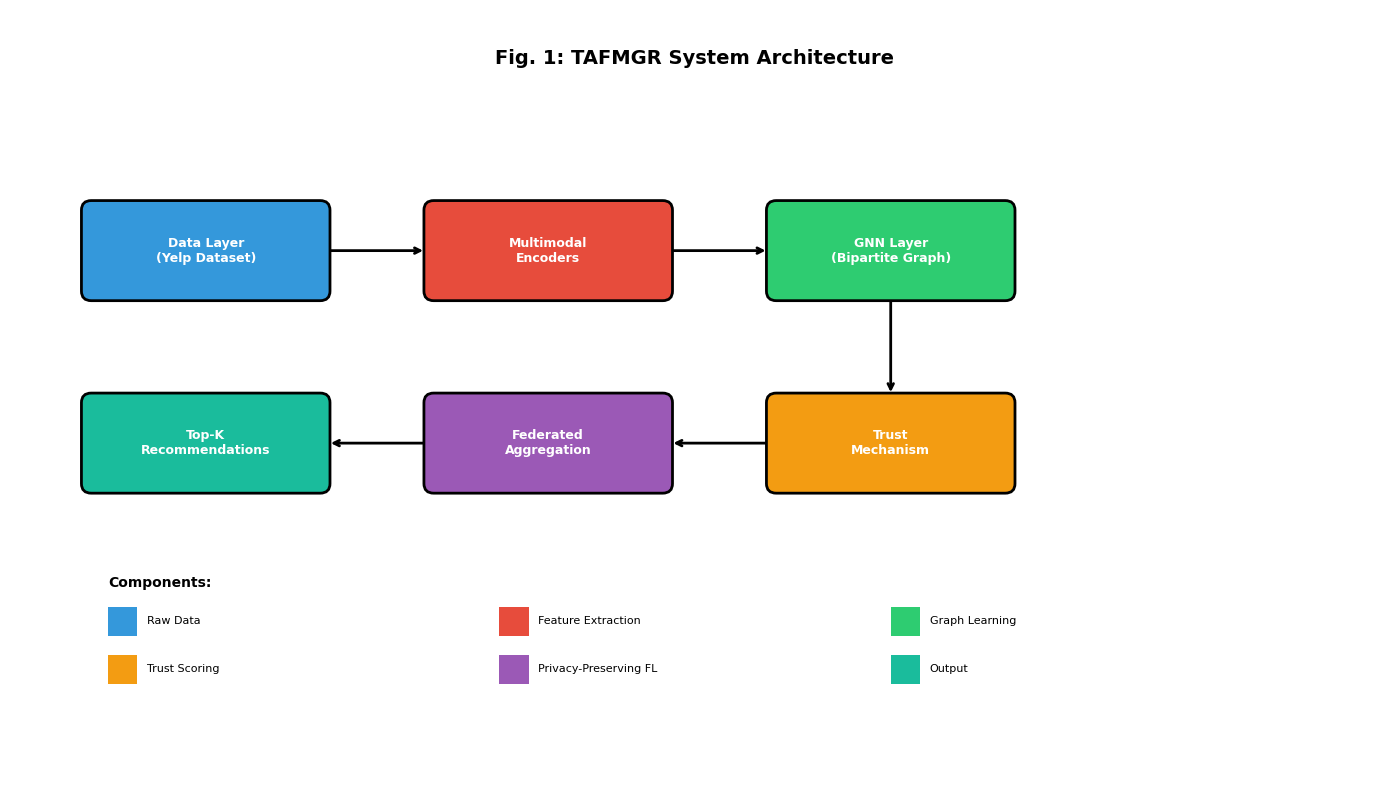
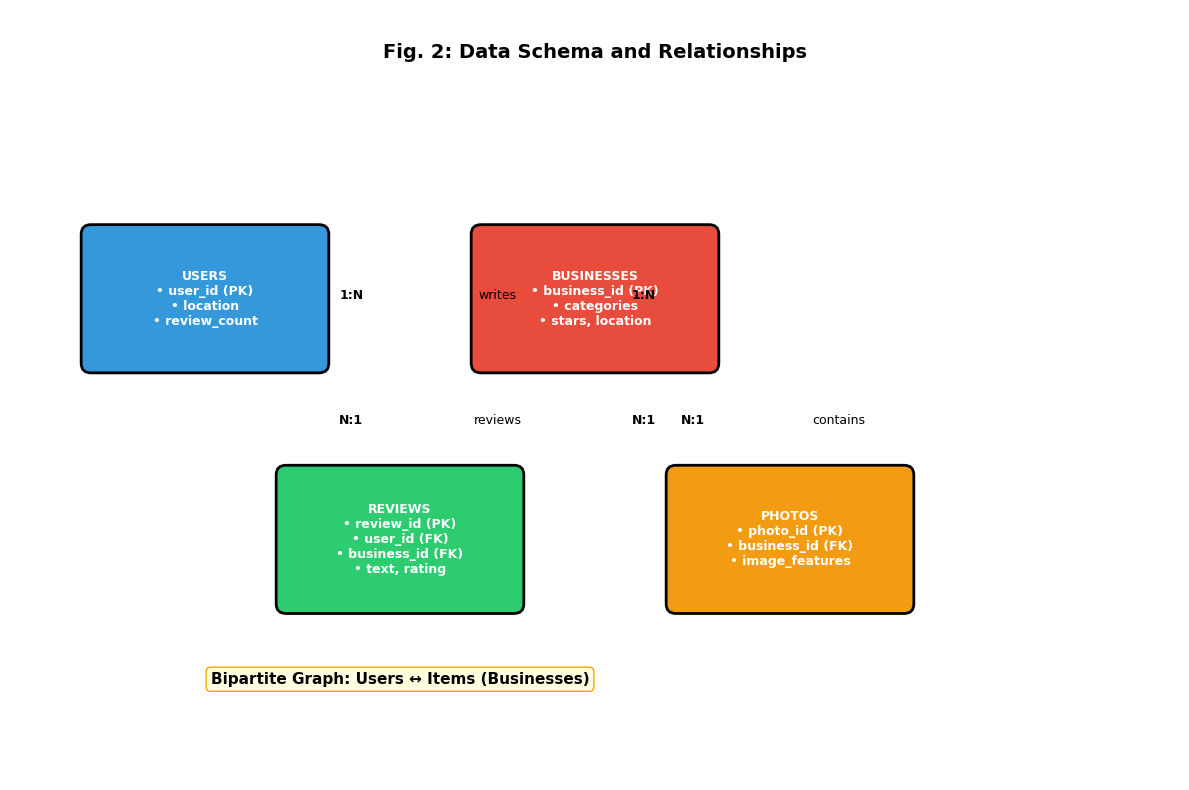
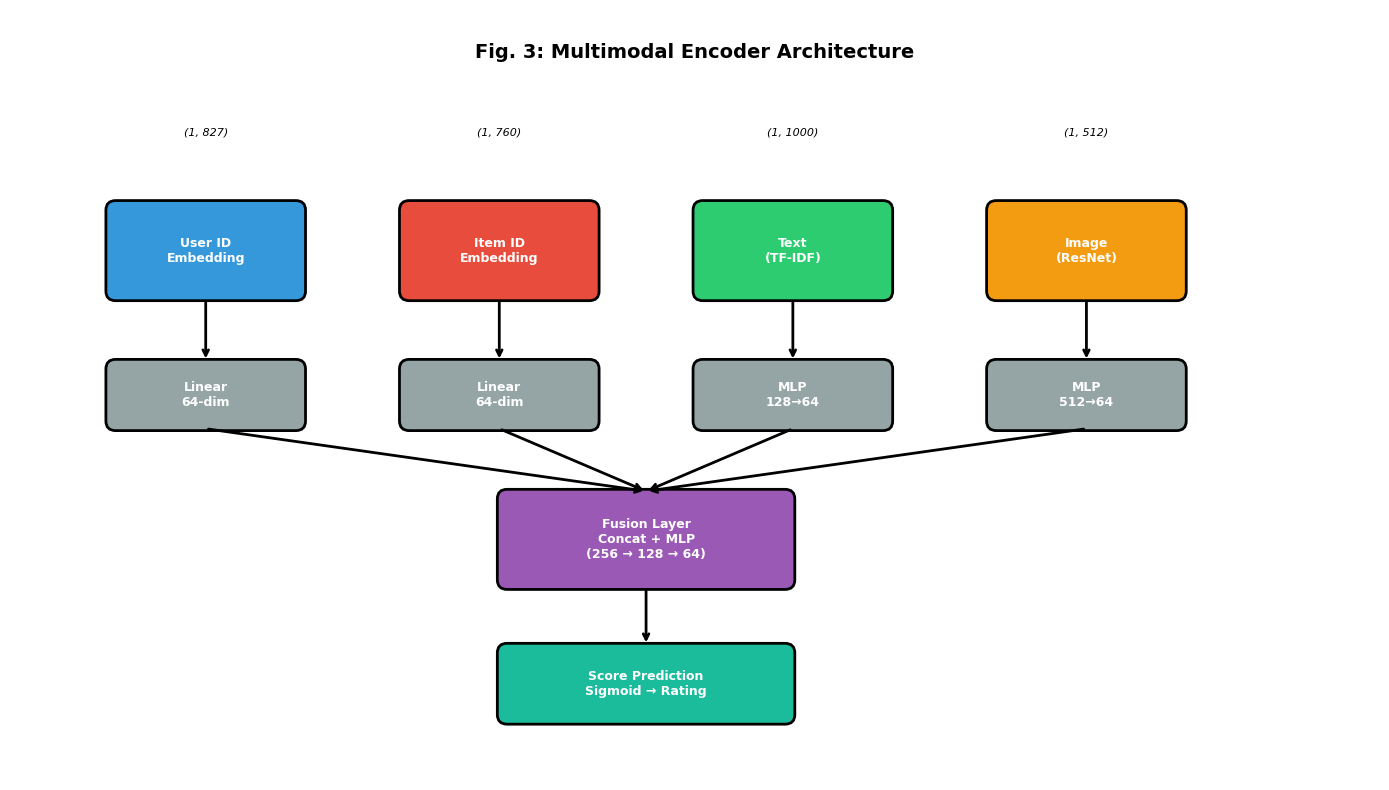
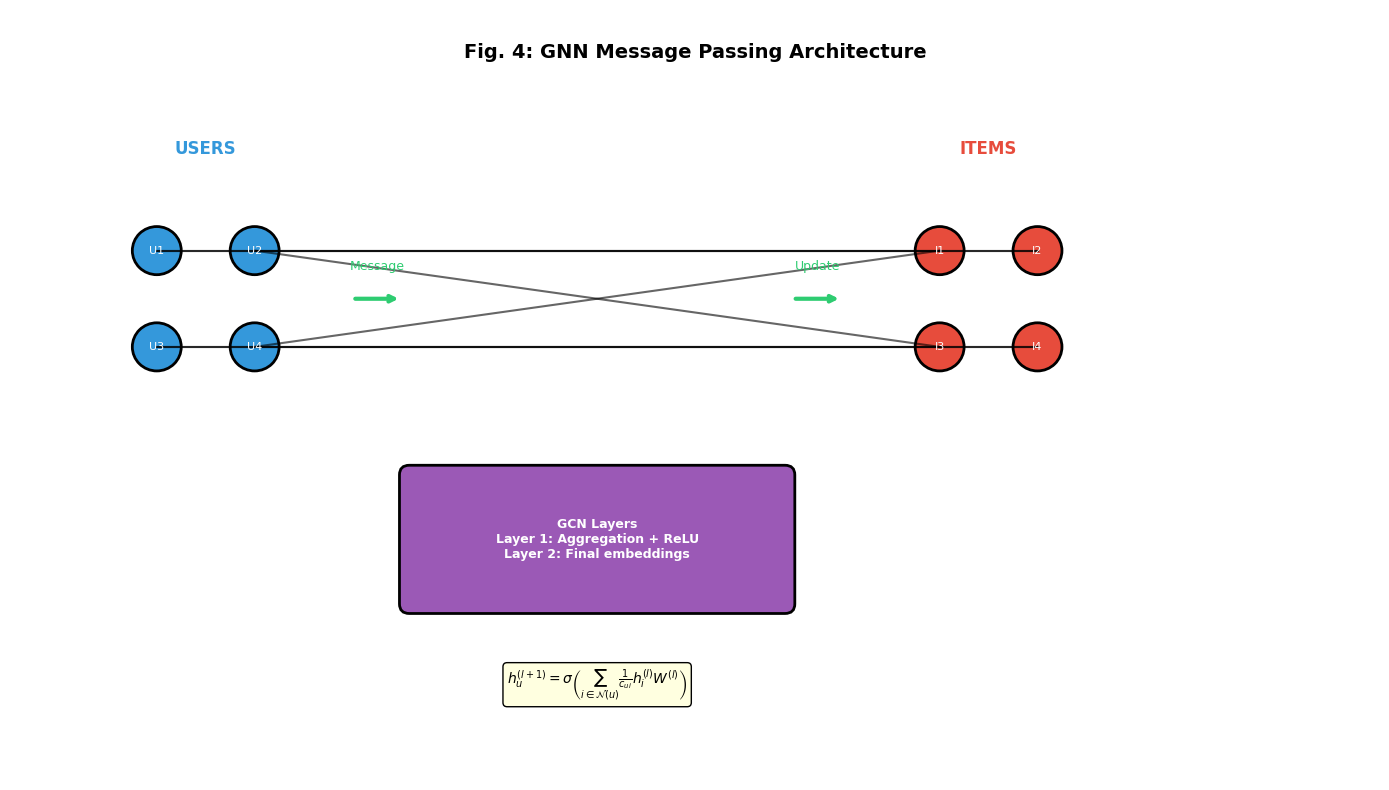
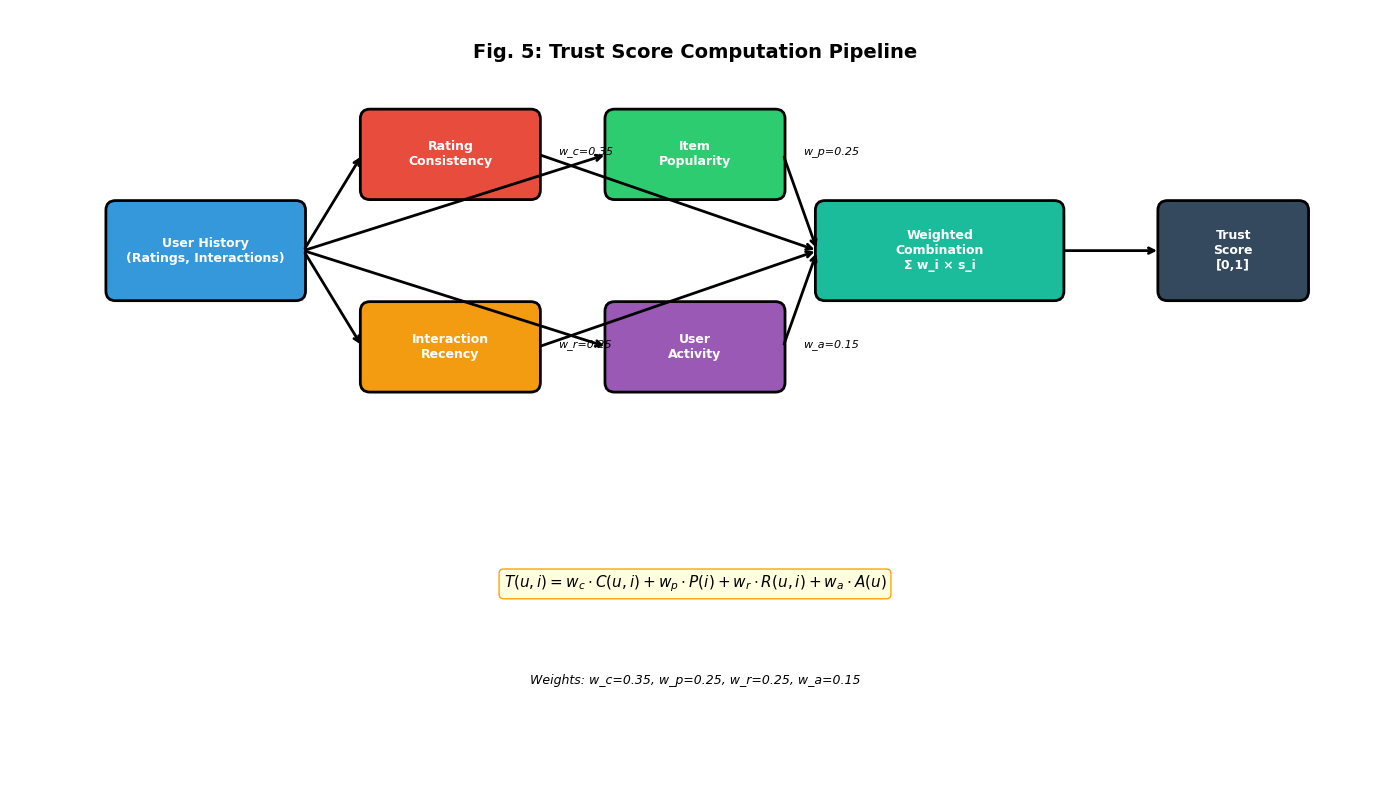
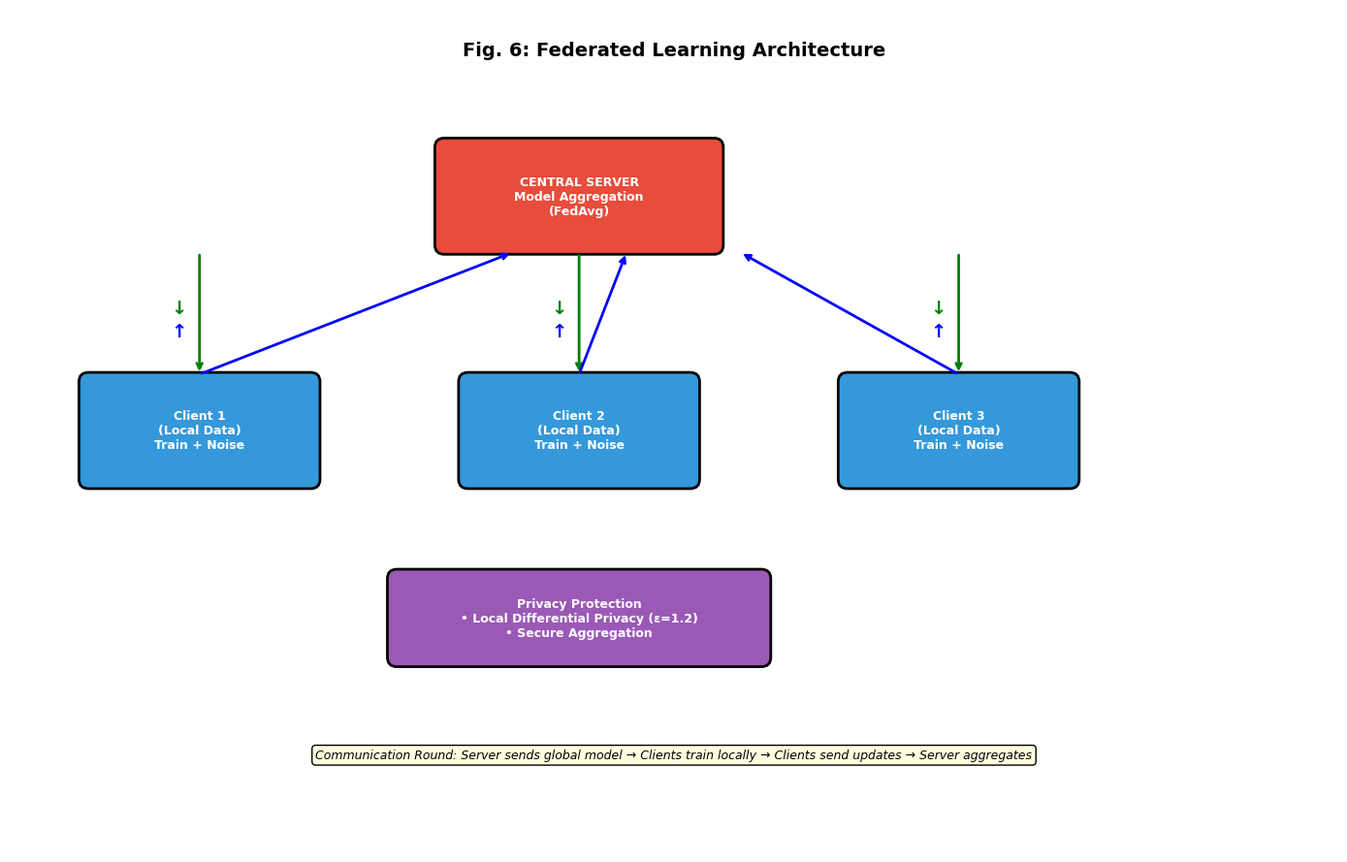
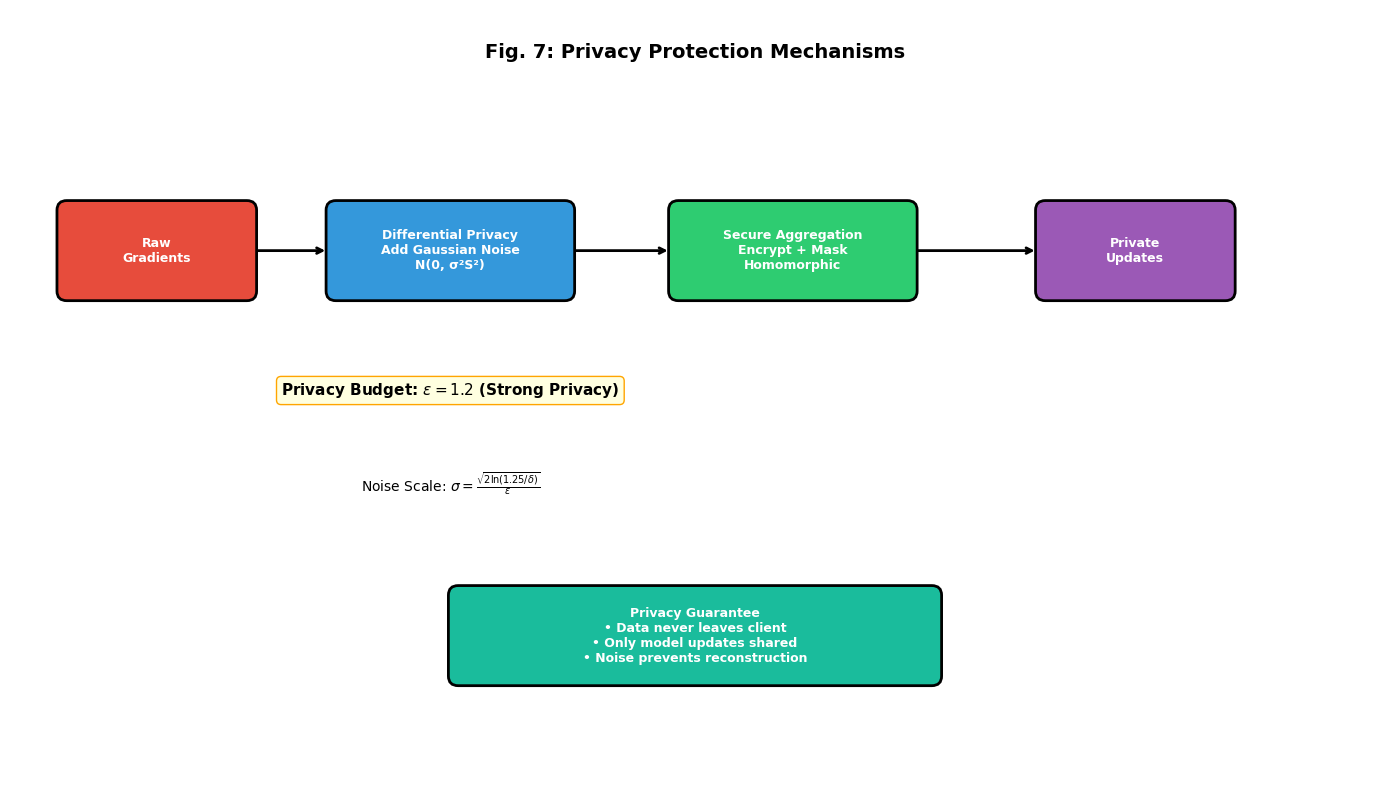
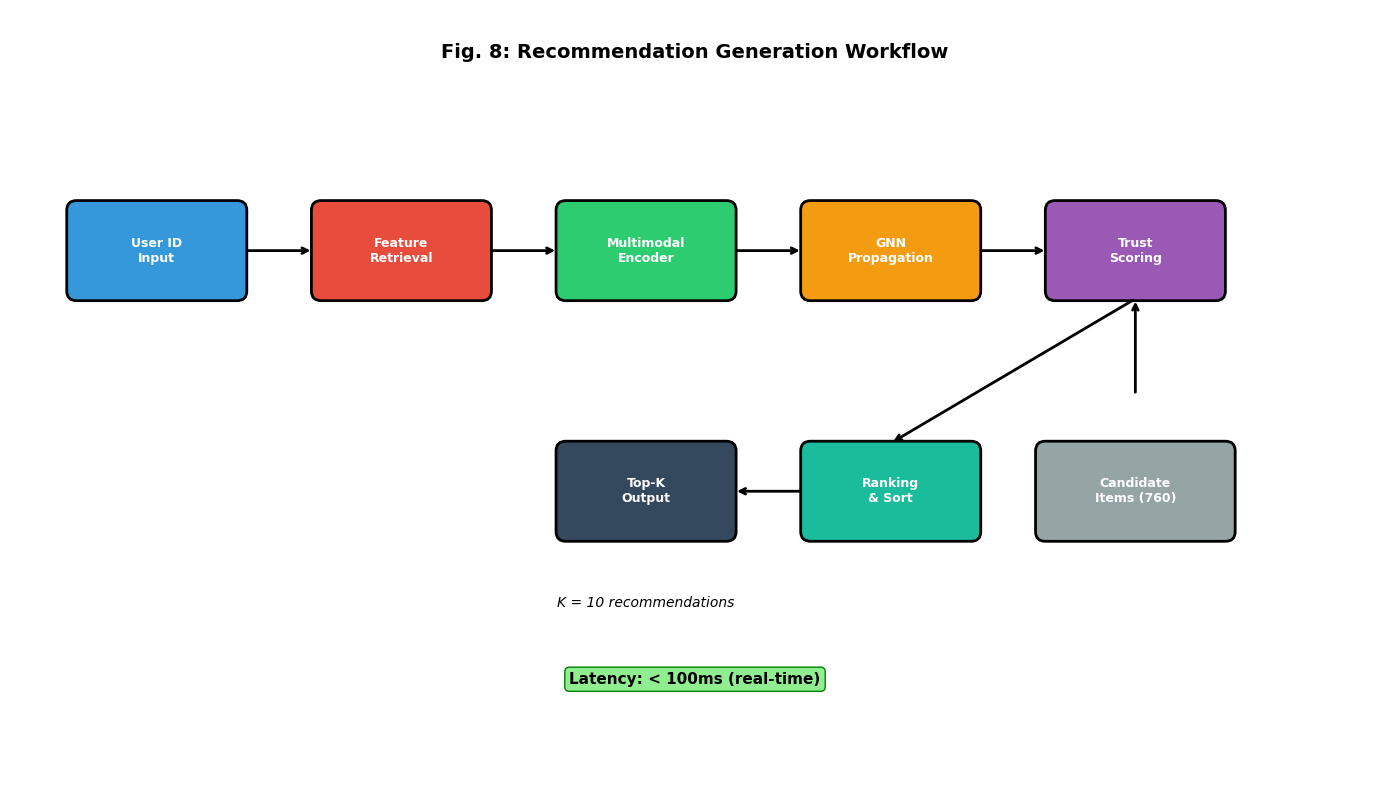
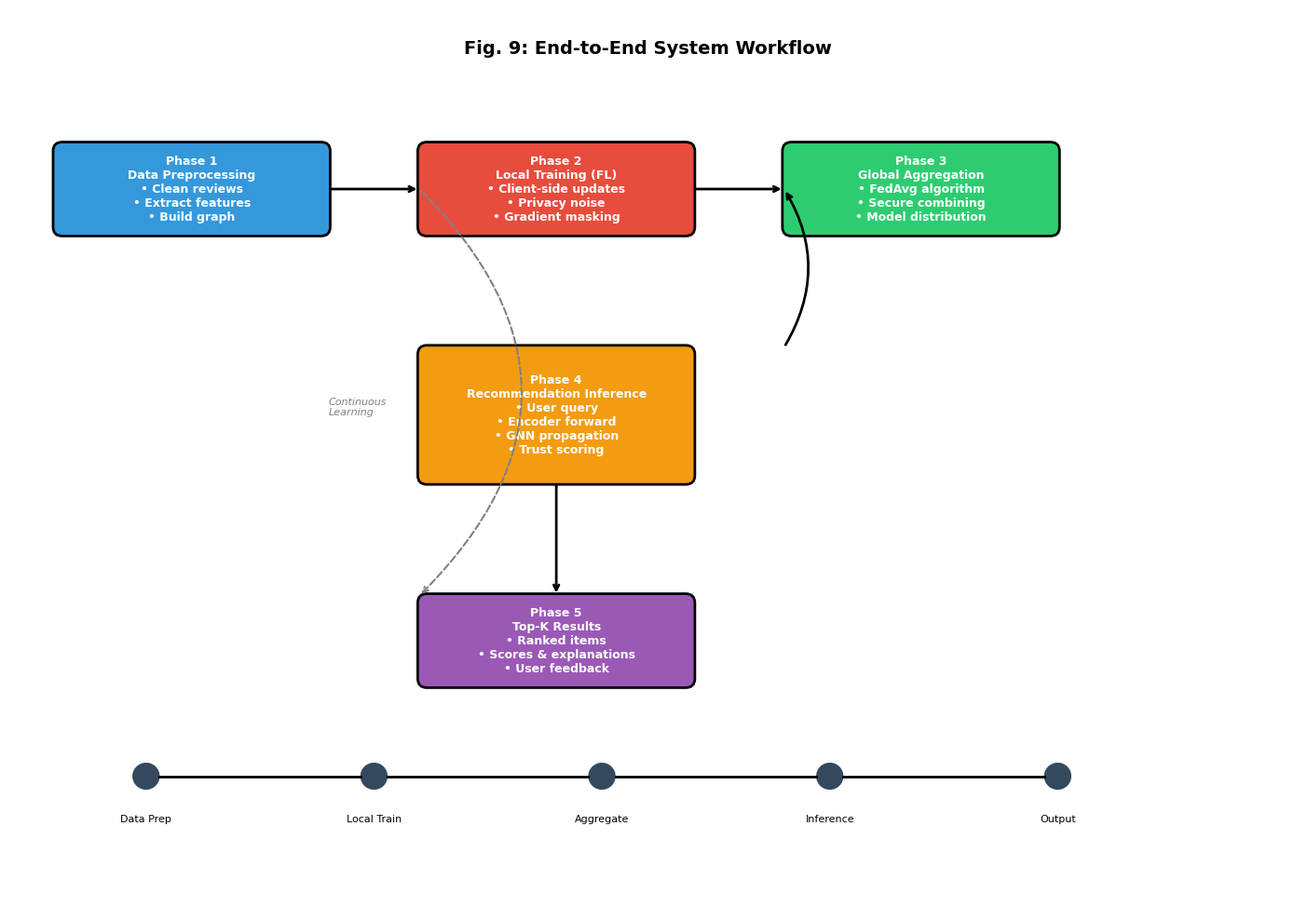

Write the Python code that produced these figures, in order.
#!/usr/bin/env python3
"""
Generate all methodology diagrams for the BTP paper
Uses matplotlib to create publication-quality figures
"""

import matplotlib.pyplot as plt
import matplotlib.patches as mpatches
from matplotlib.patches import FancyBboxPatch, FancyArrowPatch, Rectangle, Circle
import numpy as np
import os

# Set style
plt.style.use('default')
plt.rcParams['font.family'] = 'sans-serif'
plt.rcParams['font.size'] = 10
plt.rcParams['axes.linewidth'] = 1.5

OUTPUT_DIR = "research_output/methodology_diagrams"
os.makedirs(OUTPUT_DIR, exist_ok=True)

def save_fig(name):
    """Save figure with tight layout"""
    plt.tight_layout()
    plt.savefig(f"{OUTPUT_DIR}/{name}", dpi=300, bbox_inches='tight', 
                facecolor='white', edgecolor='none')
    plt.close()
    print(f"✓ Generated: {name}")

def draw_box(ax, x, y, width, height, text, color, text_color='white', fontsize=9):
    """Draw a rounded box with text"""
    box = FancyBboxPatch((x - width/2, y - height/2), width, height,
                         boxstyle="round,pad=0.02,rounding_size=0.1",
                         facecolor=color, edgecolor='black', linewidth=2)
    ax.add_patch(box)
    ax.text(x, y, text, ha='center', va='center', fontsize=fontsize,
            color=text_color, fontweight='bold', wrap=True)

def draw_arrow(ax, x1, y1, x2, y2, color='black'):
    """Draw an arrow between two points"""
    ax.annotate('', xy=(x2, y2), xytext=(x1, y1),
                arrowprops=dict(arrowstyle='->', color=color, lw=2))

# ============================================================================
# FIG 1: SYSTEM ARCHITECTURE
# ============================================================================
def fig1_system_architecture():
    """Fig 1: Overall system architecture"""
    fig, ax = plt.subplots(figsize=(14, 8))
    ax.set_xlim(0, 14)
    ax.set_ylim(0, 8)
    ax.axis('off')
    
    # Title
    ax.text(7, 7.5, 'Fig. 1: TAFMGR System Architecture', 
            ha='center', va='center', fontsize=14, fontweight='bold')
    
    # Data Layer
    draw_box(ax, 2, 5.5, 2.5, 1, 'Data Layer\n(Yelp Dataset)', '#3498db')
    
    # Multimodal Encoders
    draw_box(ax, 5.5, 5.5, 2.5, 1, 'Multimodal\nEncoders', '#e74c3c')
    
    # GNN Layer
    draw_box(ax, 9, 5.5, 2.5, 1, 'GNN Layer\n(Bipartite Graph)', '#2ecc71')
    
    # Trust Mechanism
    draw_box(ax, 9, 3.5, 2.5, 1, 'Trust\nMechanism', '#f39c12')
    
    # Federated Aggregation
    draw_box(ax, 5.5, 3.5, 2.5, 1, 'Federated\nAggregation', '#9b59b6')
    
    # Recommendations
    draw_box(ax, 2, 3.5, 2.5, 1, 'Top-K\nRecommendations', '#1abc9c')
    
    # Arrows
    draw_arrow(ax, 3.25, 5.5, 4.25, 5.5)  # Data -> Encoders
    draw_arrow(ax, 6.75, 5.5, 7.75, 5.5)  # Encoders -> GNN
    draw_arrow(ax, 9, 5, 9, 4)            # GNN -> Trust
    draw_arrow(ax, 7.75, 3.5, 6.75, 3.5)  # Trust -> Federated
    draw_arrow(ax, 4.25, 3.5, 3.25, 3.5)  # Federated -> Output
    
    # Legend
    legend_y = 1.5
    ax.text(1, legend_y + 0.5, 'Components:', fontsize=10, fontweight='bold')
    components = [
        ('#3498db', 'Raw Data'),
        ('#e74c3c', 'Feature Extraction'),
        ('#2ecc71', 'Graph Learning'),
        ('#f39c12', 'Trust Scoring'),
        ('#9b59b6', 'Privacy-Preserving FL'),
        ('#1abc9c', 'Output')
    ]
    for i, (color, label) in enumerate(components):
        x_pos = 1 + (i % 3) * 4
        y_pos = legend_y - (i // 3) * 0.5
        ax.add_patch(Rectangle((x_pos, y_pos), 0.3, 0.3, facecolor=color))
        ax.text(x_pos + 0.4, y_pos + 0.15, label, fontsize=8, va='center')
    
    save_fig('fig1_system_architecture.png')

# ============================================================================
# FIG 2: DATA SCHEMA
# ============================================================================
def fig2_data_schema():
    """Fig 2: Entity relationship diagram"""
    fig, ax = plt.subplots(figsize=(12, 8))
    ax.set_xlim(0, 12)
    ax.set_ylim(0, 8)
    ax.axis('off')
    
    ax.text(6, 7.5, 'Fig. 2: Data Schema and Relationships', 
            ha='center', fontsize=14, fontweight='bold')
    
    # Users entity
    draw_box(ax, 2, 5, 2.5, 1.5, 'USERS\n• user_id (PK)\n• location\n• review_count', '#3498db')
    
    # Businesses entity
    draw_box(ax, 6, 5, 2.5, 1.5, 'BUSINESSES\n• business_id (PK)\n• categories\n• stars, location', '#e74c3c')
    
    # Reviews entity
    draw_box(ax, 4, 2.5, 2.5, 1.5, 'REVIEWS\n• review_id (PK)\n• user_id (FK)\n• business_id (FK)\n• text, rating', '#2ecc71')
    
    # Photos entity
    draw_box(ax, 8, 2.5, 2.5, 1.5, 'PHOTOS\n• photo_id (PK)\n• business_id (FK)\n• image_features', '#f39c12')
    
    # Relationships
    ax.text(3.5, 5, '1:N', ha='center', fontsize=9, fontweight='bold')
    ax.text(5, 5, 'writes', ha='center', fontsize=9)
    ax.text(6.5, 5, '1:N', ha='center', fontsize=9, fontweight='bold')
    
    ax.text(3.5, 3.7, 'N:1', ha='center', fontsize=9, fontweight='bold')
    ax.text(5, 3.7, 'reviews', ha='center', fontsize=9)
    ax.text(6.5, 3.7, 'N:1', ha='center', fontsize=9, fontweight='bold')
    
    ax.text(7, 3.7, 'N:1', ha='center', fontsize=9, fontweight='bold')
    ax.text(8.5, 3.7, 'contains', ha='center', fontsize=9)
    
    # Bipartite graph indicator
    ax.text(4, 1, 'Bipartite Graph: Users ↔ Items (Businesses)', 
            ha='center', fontsize=11, fontweight='bold',
            bbox=dict(boxstyle='round', facecolor='lightyellow', edgecolor='orange'))
    
    save_fig('fig2_data_schema.png')

# ============================================================================
# FIG 3: MULTIMODAL ENCODER
# ============================================================================
def fig3_multimodal_encoder():
    """Fig 3: Multimodal encoder architecture"""
    fig, ax = plt.subplots(figsize=(14, 8))
    ax.set_xlim(0, 14)
    ax.set_ylim(0, 8)
    ax.axis('off')
    
    ax.text(7, 7.5, 'Fig. 3: Multimodal Encoder Architecture', 
            ha='center', fontsize=14, fontweight='bold')
    
    # Inputs
    draw_box(ax, 2, 5.5, 2, 1, 'User ID\nEmbedding', '#3498db')
    draw_box(ax, 5, 5.5, 2, 1, 'Item ID\nEmbedding', '#e74c3c')
    draw_box(ax, 8, 5.5, 2, 1, 'Text\n(TF-IDF)', '#2ecc71')
    draw_box(ax, 11, 5.5, 2, 1, 'Image\n(ResNet)', '#f39c12')
    
    # Projection layers
    draw_box(ax, 2, 4, 2, 0.7, 'Linear\n64-dim', '#95a5a6')
    draw_box(ax, 5, 4, 2, 0.7, 'Linear\n64-dim', '#95a5a6')
    draw_box(ax, 8, 4, 2, 0.7, 'MLP\n128→64', '#95a5a6')
    draw_box(ax, 11, 4, 2, 0.7, 'MLP\n512→64', '#95a5a6')
    
    # Fusion layer
    draw_box(ax, 6.5, 2.5, 3, 1, 'Fusion Layer\nConcat + MLP\n(256 → 128 → 64)', '#9b59b6')
    
    # Output
    draw_box(ax, 6.5, 1, 3, 0.8, 'Score Prediction\nSigmoid → Rating', '#1abc9c')
    
    # Arrows
    for x in [2, 5, 8, 11]:
        draw_arrow(ax, x, 5, x, 4.35)
        draw_arrow(ax, x, 3.65, 6.5, 3)
    
    draw_arrow(ax, 6.5, 2, 6.5, 1.4)
    
    # Feature dimensions
    ax.text(2, 6.7, '(1, 827)', ha='center', fontsize=8, style='italic')
    ax.text(5, 6.7, '(1, 760)', ha='center', fontsize=8, style='italic')
    ax.text(8, 6.7, '(1, 1000)', ha='center', fontsize=8, style='italic')
    ax.text(11, 6.7, '(1, 512)', ha='center', fontsize=8, style='italic')
    
    save_fig('fig3_multimodal_encoder.png')

# ============================================================================
# FIG 4: GNN MESSAGE PASSING
# ============================================================================
def fig4_gnn_message_passing():
    """Fig 4: GNN architecture and message passing"""
    fig, ax = plt.subplots(figsize=(14, 8))
    ax.set_xlim(0, 14)
    ax.set_ylim(0, 8)
    ax.axis('off')
    
    ax.text(7, 7.5, 'Fig. 4: GNN Message Passing Architecture', 
            ha='center', fontsize=14, fontweight='bold')
    
    # Left side - Users
    ax.text(2, 6.5, 'USERS', ha='center', fontsize=12, fontweight='bold', color='#3498db')
    user_nodes = [(1.5, 5.5), (2.5, 5.5), (1.5, 4.5), (2.5, 4.5)]
    for i, (x, y) in enumerate(user_nodes):
        circle = Circle((x, y), 0.25, facecolor='#3498db', edgecolor='black', linewidth=2)
        ax.add_patch(circle)
        ax.text(x, y, f'U{i+1}', ha='center', va='center', fontsize=8, color='white')
    
    # Right side - Items
    ax.text(10, 6.5, 'ITEMS', ha='center', fontsize=12, fontweight='bold', color='#e74c3c')
    item_nodes = [(9.5, 5.5), (10.5, 5.5), (9.5, 4.5), (10.5, 4.5)]
    for i, (x, y) in enumerate(item_nodes):
        circle = Circle((x, y), 0.25, facecolor='#e74c3c', edgecolor='black', linewidth=2)
        ax.add_patch(circle)
        ax.text(x, y, f'I{i+1}', ha='center', va='center', fontsize=8, color='white')
    
    # Edges (bipartite connections)
    edges = [
        (user_nodes[0], item_nodes[0]),
        (user_nodes[0], item_nodes[1]),
        (user_nodes[1], item_nodes[1]),
        (user_nodes[1], item_nodes[2]),
        (user_nodes[2], item_nodes[2]),
        (user_nodes[2], item_nodes[3]),
        (user_nodes[3], item_nodes[0]),
        (user_nodes[3], item_nodes[3]),
    ]
    for (u, i) in edges:
        ax.plot([u[0], i[0]], [u[1], i[1]], 'k-', linewidth=1.5, alpha=0.6)
    
    # Message passing arrows
    ax.annotate('', xy=(4, 5), xytext=(3.5, 5),
                arrowprops=dict(arrowstyle='->', color='#2ecc71', lw=3))
    ax.text(3.75, 5.3, 'Message', ha='center', fontsize=9, color='#2ecc71')
    
    ax.annotate('', xy=(8.5, 5), xytext=(8, 5),
                arrowprops=dict(arrowstyle='->', color='#2ecc71', lw=3))
    ax.text(8.25, 5.3, 'Update', ha='center', fontsize=9, color='#2ecc71')
    
    # GNN Layers box
    draw_box(ax, 6, 2.5, 4, 1.5, 
             'GCN Layers\nLayer 1: Aggregation + ReLU\nLayer 2: Final embeddings', 
             '#9b59b6')
    
    # Equation
    ax.text(6, 1, r'$h_u^{(l+1)} = \sigma\left(\sum_{i \in \mathcal{N}(u)} \frac{1}{c_{ui}} h_i^{(l)} W^{(l)}\right)$',
            ha='center', fontsize=10, 
            bbox=dict(boxstyle='round', facecolor='lightyellow'))
    
    save_fig('fig4_gnn_architecture.png')

# ============================================================================
# FIG 5: TRUST MECHANISM
# ============================================================================
def fig5_trust_mechanism():
    """Fig 5: Trust score computation pipeline"""
    fig, ax = plt.subplots(figsize=(14, 8))
    ax.set_xlim(0, 14)
    ax.set_ylim(0, 8)
    ax.axis('off')
    
    ax.text(7, 7.5, 'Fig. 5: Trust Score Computation Pipeline', 
            ha='center', fontsize=14, fontweight='bold')
    
    # Input
    draw_box(ax, 2, 5.5, 2, 1, 'User History\n(Ratings, Interactions)', '#3498db')
    
    # Four components
    components = [
        (4.5, 6.5, 'Rating\nConsistency', '#e74c3c', 'w_c=0.35'),
        (7, 6.5, 'Item\nPopularity', '#2ecc71', 'w_p=0.25'),
        (4.5, 4.5, 'Interaction\nRecency', '#f39c12', 'w_r=0.25'),
        (7, 4.5, 'User\nActivity', '#9b59b6', 'w_a=0.15'),
    ]
    
    for x, y, text, color, weight in components:
        draw_box(ax, x, y, 1.8, 0.9, text, color)
        ax.text(x + 1.1, y, weight, fontsize=8, style='italic')
    
    # Weighted combination
    draw_box(ax, 9.5, 5.5, 2.5, 1, 'Weighted\nCombination\nΣ w_i × s_i', '#1abc9c')
    
    # Output
    draw_box(ax, 12.5, 5.5, 1.5, 1, 'Trust\nScore\n[0,1]', '#34495e')
    
    # Arrows from input to components
    for x, y, _, _, _ in components:
        draw_arrow(ax, 3, 5.5, x - 0.9, y)
    
    # Arrows from components to combination
    for x, y, _, _, _ in components:
        draw_arrow(ax, x + 0.9, y, 8.25, 5.5)
    
    draw_arrow(ax, 10.75, 5.5, 11.75, 5.5)
    
    # Formula at bottom
    ax.text(7, 2, r'$T(u,i) = w_c \cdot C(u,i) + w_p \cdot P(i) + w_r \cdot R(u,i) + w_a \cdot A(u)$',
            ha='center', fontsize=11, fontweight='bold',
            bbox=dict(boxstyle='round', facecolor='lightyellow', edgecolor='orange'))
    
    ax.text(7, 1, 'Weights: w_c=0.35, w_p=0.25, w_r=0.25, w_a=0.15',
            ha='center', fontsize=9, style='italic')
    
    save_fig('fig5_trust_mechanism.png')

# ============================================================================
# FIG 6: FEDERATED LEARNING
# ============================================================================
def fig6_federated_learning():
    """Fig 6: Federated learning architecture"""
    fig, ax = plt.subplots(figsize=(14, 9))
    ax.set_xlim(0, 14)
    ax.set_ylim(0, 9)
    ax.axis('off')
    
    ax.text(7, 8.5, 'Fig. 6: Federated Learning Architecture', 
            ha='center', fontsize=14, fontweight='bold')
    
    # Central Server
    draw_box(ax, 6, 7, 3, 1.2, 'CENTRAL SERVER\nModel Aggregation\n(FedAvg)', '#e74c3c')
    
    # Clients
    clients = [
        (2, 4.5, 'Client 1\n(Local Data)\nTrain + Noise'),
        (6, 4.5, 'Client 2\n(Local Data)\nTrain + Noise'),
        (10, 4.5, 'Client 3\n(Local Data)\nTrain + Noise'),
    ]
    
    for i, (x, y, text) in enumerate(clients):
        draw_box(ax, x, y, 2.5, 1.2, text, '#3498db')
        # Arrows to/from server
        ax.annotate('', xy=(x, 5.1), xytext=(x, 6.4),
                    arrowprops=dict(arrowstyle='->', color='green', lw=2))
        ax.text(x - 0.3, 5.75, '↓', fontsize=14, color='green', fontweight='bold')
        
        ax.annotate('', xy=(6.5 + (x-6)*0.3, 6.4), xytext=(x, 5.1),
                    arrowprops=dict(arrowstyle='->', color='blue', lw=2))
        ax.text(x - 0.3, 5.5, '↑', fontsize=14, color='blue', fontweight='bold')
    
    # Privacy box
    draw_box(ax, 6, 2.5, 4, 1, 'Privacy Protection\n• Local Differential Privacy (ε=1.2)\n• Secure Aggregation', '#9b59b6')
    
    # Communication round box
    ax.text(7, 1, 'Communication Round: Server sends global model → Clients train locally → Clients send updates → Server aggregates',
            ha='center', fontsize=9, style='italic',
            bbox=dict(boxstyle='round', facecolor='lightyellow'))
    
    save_fig('fig6_federated_architecture.png')

# ============================================================================
# FIG 7: PRIVACY MECHANISMS
# ============================================================================
def fig7_privacy_mechanisms():
    """Fig 7: Privacy protection mechanisms"""
    fig, ax = plt.subplots(figsize=(14, 8))
    ax.set_xlim(0, 14)
    ax.set_ylim(0, 8)
    ax.axis('off')
    
    ax.text(7, 7.5, 'Fig. 7: Privacy Protection Mechanisms', 
            ha='center', fontsize=14, fontweight='bold')
    
    # Input
    draw_box(ax, 1.5, 5.5, 2, 1, 'Raw\nGradients', '#e74c3c')
    
    # Step 1: Differential Privacy
    draw_box(ax, 4.5, 5.5, 2.5, 1, 'Differential Privacy\nAdd Gaussian Noise\nN(0, σ²S²)', '#3498db')
    
    # Step 2: Secure Aggregation
    draw_box(ax, 8, 5.5, 2.5, 1, 'Secure Aggregation\nEncrypt + Mask\nHomomorphic', '#2ecc71')
    
    # Output
    draw_box(ax, 11.5, 5.5, 2, 1, 'Private\nUpdates', '#9b59b6')
    
    # Arrows
    draw_arrow(ax, 2.5, 5.5, 3.25, 5.5)
    draw_arrow(ax, 5.75, 5.5, 6.75, 5.5)
    draw_arrow(ax, 9.25, 5.5, 10.5, 5.5)
    
    # Privacy budget
    ax.text(4.5, 4, r'Privacy Budget: $\epsilon = 1.2$ (Strong Privacy)',
            ha='center', fontsize=11, fontweight='bold',
            bbox=dict(boxstyle='round', facecolor='lightyellow', edgecolor='orange'))
    
    # Noise formula
    ax.text(4.5, 3, r'Noise Scale: $\sigma = \frac{\sqrt{2\ln(1.25/\delta)}}{\epsilon}$',
            ha='center', fontsize=10)
    
    # Privacy guarantee box
    draw_box(ax, 7, 1.5, 5, 1, 'Privacy Guarantee\n• Data never leaves client\n• Only model updates shared\n• Noise prevents reconstruction', '#1abc9c')
    
    save_fig('fig7_privacy_mechanisms.png')

# ============================================================================
# FIG 8: RECOMMENDATION WORKFLOW
# ============================================================================
def fig8_recommendation_workflow():
    """Fig 8: Recommendation generation workflow"""
    fig, ax = plt.subplots(figsize=(14, 8))
    ax.set_xlim(0, 14)
    ax.set_ylim(0, 8)
    ax.axis('off')
    
    ax.text(7, 7.5, 'Fig. 8: Recommendation Generation Workflow', 
            ha='center', fontsize=14, fontweight='bold')
    
    # Steps in a flowchart
    steps = [
        (1.5, 5.5, 'User ID\nInput', '#3498db'),
        (4, 5.5, 'Feature\nRetrieval', '#e74c3c'),
        (6.5, 5.5, 'Multimodal\nEncoder', '#2ecc71'),
        (9, 5.5, 'GNN\nPropagation', '#f39c12'),
        (11.5, 5.5, 'Trust\nScoring', '#9b59b6'),
        (9, 3, 'Ranking\n& Sort', '#1abc9c'),
        (6.5, 3, 'Top-K\nOutput', '#34495e'),
    ]
    
    for i, (x, y, text, color) in enumerate(steps):
        if i < 5:  # Top row
            draw_box(ax, x, y, 1.8, 1, text, color)
            if i < 4:
                draw_arrow(ax, x + 0.9, y, steps[i+1][0] - 0.9, y)
        else:  # Bottom row
            draw_box(ax, x, y, 1.8, 1, text, color)
    
    # Connect rows
    draw_arrow(ax, 11.5, 5, 9, 3.5)
    draw_arrow(ax, 9 - 0.9, 3, 6.5 + 0.9, 3)
    
    # Candidate items box
    draw_box(ax, 11.5, 3, 2, 1, 'Candidate\nItems (760)', '#95a5a6')
    draw_arrow(ax, 11.5, 4, 11.5, 5)
    
    # Final output details
    ax.text(6.5, 1.8, 'K = 10 recommendations', ha='center', fontsize=10, style='italic')
    
    # Latency indicator
    ax.text(7, 1, 'Latency: < 100ms (real-time)', 
            ha='center', fontsize=11, fontweight='bold',
            bbox=dict(boxstyle='round', facecolor='lightgreen', edgecolor='green'))
    
    save_fig('fig8_recommendation_workflow.png')

# ============================================================================
# FIG 9: END-TO-END WORKFLOW
# ============================================================================
def fig9_end_to_end_workflow():
    """Fig 9: Complete end-to-end workflow"""
    fig, ax = plt.subplots(figsize=(14, 10))
    ax.set_xlim(0, 14)
    ax.set_ylim(0, 10)
    ax.axis('off')
    
    ax.text(7, 9.5, 'Fig. 9: End-to-End System Workflow', 
            ha='center', fontsize=14, fontweight='bold')
    
    # Phase 1: Data Preprocessing
    draw_box(ax, 2, 8, 3, 1, 'Phase 1\nData Preprocessing\n• Clean reviews\n• Extract features\n• Build graph', '#3498db')
    
    # Phase 2: Local Training
    draw_box(ax, 6, 8, 3, 1, 'Phase 2\nLocal Training (FL)\n• Client-side updates\n• Privacy noise\n• Gradient masking', '#e74c3c')
    
    # Phase 3: Aggregation
    draw_box(ax, 10, 8, 3, 1, 'Phase 3\nGlobal Aggregation\n• FedAvg algorithm\n• Secure combining\n• Model distribution', '#2ecc71')
    
    # Phase 4: Inference
    draw_box(ax, 6, 5.5, 3, 1.5, 'Phase 4\nRecommendation Inference\n• User query\n• Encoder forward\n• GNN propagation\n• Trust scoring', '#f39c12')
    
    # Phase 5: Output
    draw_box(ax, 6, 3, 3, 1, 'Phase 5\nTop-K Results\n• Ranked items\n• Scores & explanations\n• User feedback', '#9b59b6')
    
    # Arrows
    draw_arrow(ax, 3.5, 8, 4.5, 8)
    draw_arrow(ax, 7.5, 8, 8.5, 8)
    ax.annotate('', xy=(8.5, 8), xytext=(8.5, 6.25),
                arrowprops=dict(arrowstyle='->', color='black', lw=2, 
                               connectionstyle="arc3,rad=.3"))
    draw_arrow(ax, 6, 4.75, 6, 3.5)
    
    # Feedback loop
    ax.annotate('', xy=(4.5, 3.5), xytext=(4.5, 8),
                arrowprops=dict(arrowstyle='->', color='gray', lw=1.5, 
                               linestyle='dashed', connectionstyle="arc3,rad=-.5"))
    ax.text(3.5, 5.5, 'Continuous\nLearning', fontsize=8, style='italic', color='gray')
    
    # Timeline
    timeline_y = 1.5
    phases = ['Data Prep', 'Local Train', 'Aggregate', 'Inference', 'Output']
    for i, phase in enumerate(phases):
        x_pos = 1.5 + i * 2.5
        ax.add_patch(Circle((x_pos, timeline_y), 0.15, facecolor='#34495e'))
        ax.text(x_pos, timeline_y - 0.5, phase, ha='center', fontsize=8)
        if i < 4:
            ax.plot([x_pos + 0.15, x_pos + 2.35], [timeline_y, timeline_y], 'k-', linewidth=2)
    
    save_fig('fig9_end_to_end_workflow.png')

# ============================================================================
# MAIN
# ============================================================================
if __name__ == "__main__":
    print("Generating Methodology Diagrams for BTP Paper...")
    print("=" * 60)
    
    fig1_system_architecture()
    fig2_data_schema()
    fig3_multimodal_encoder()
    fig4_gnn_message_passing()
    fig5_trust_mechanism()
    fig6_federated_learning()
    fig7_privacy_mechanisms()
    fig8_recommendation_workflow()
    fig9_end_to_end_workflow()
    
    print("=" * 60)
    print(f"✅ All diagrams saved to: {OUTPUT_DIR}/")
    print("\nGenerated files:")
    for i in range(1, 10):
        print(f"  • fig{i}_*.png")
